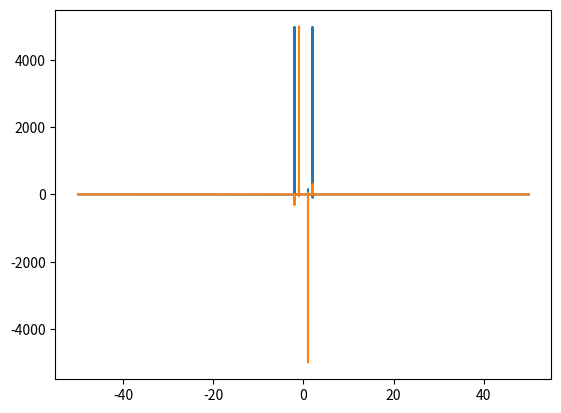

Generate this figure with matplotlib:
import numpy as np
import matplotlib.pyplot as plt
import scipy.fft as spf

T = 100 * 2 * np.pi
N = 10000

x = np.linspace(0, T, N)
sig = np.sin(x) + np.cos(2 * x)

freq1 = 1 / 2 / np.pi
freq2 = 2 / 2 / np.pi

fsig = spf.fft(sig)
fsig = spf.fftshift(fsig)
Amp = np.abs(fsig)
Pha = np.angle(fsig)
freq = spf.fftshift(spf.fftfreq(N, T/N))
AngFreq = spf.fftshift(spf.fftfreq(N, T/N/(2 * np.pi)))

plt.plot(AngFreq, fsig.real)
plt.plot(AngFreq, fsig.imag)
#plt.vlines(freq1, np.min(fsig.real), np.max(fsig.real))
#plt.vlines(freq2, np.min(fsig.real), np.max(fsig.real))
plt.show()
